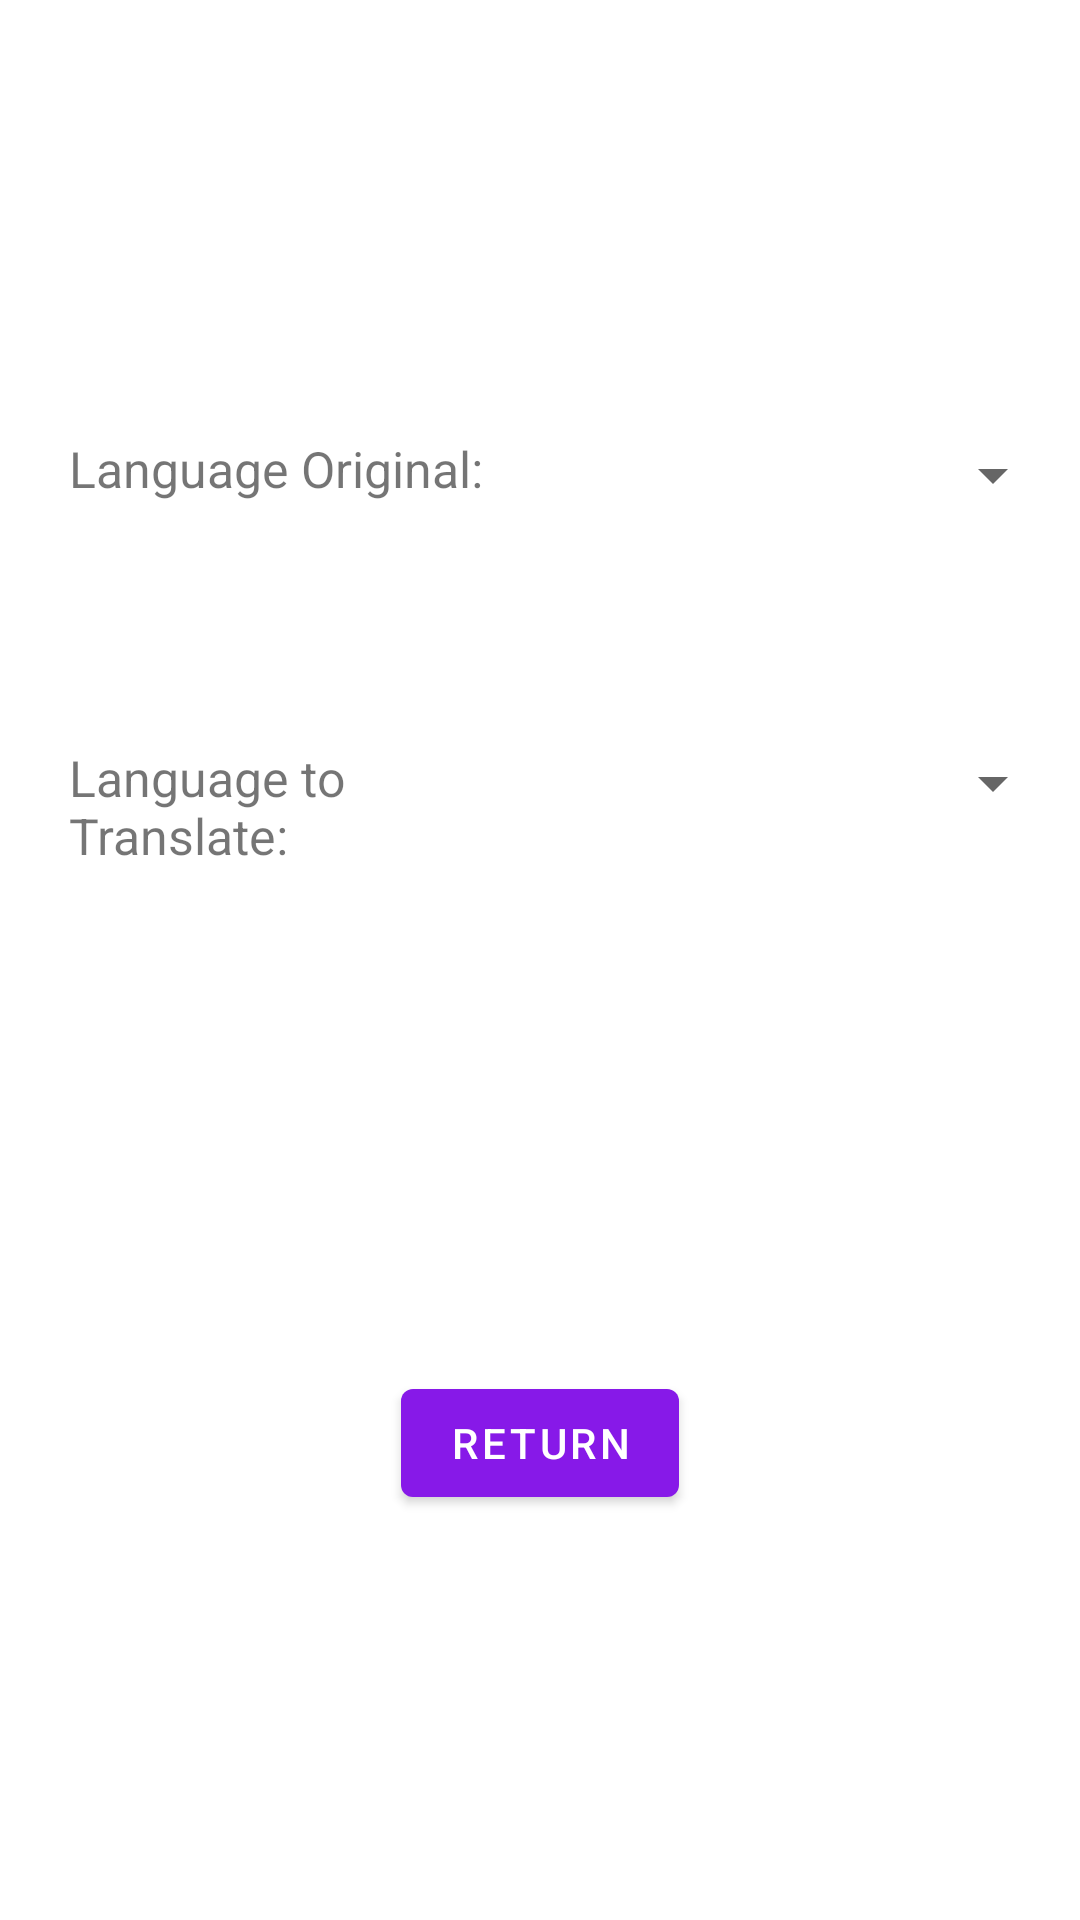

Layout XML and referenced resources for this Android screen:
<!-- AndroidManifest.xml: application theme Theme.InstantTranslator -->
<!-- res/layout/activity_settings.xml -->
<?xml version="1.0" encoding="utf-8"?>
<RelativeLayout xmlns:android="http://schemas.android.com/apk/res/android"
    android:layout_width="match_parent"
    android:layout_height="match_parent">

    <TextView
        android:id="@+id/textView_OriginalLanguage"
        android:layout_width="wrap_content"
        android:layout_height="wrap_content"
        android:layout_alignParentStart="true"
        android:layout_alignParentTop="true"
        android:layout_marginStart="23dp"
        android:layout_marginTop="145dp"
        android:text="@string/language_orig"
        android:textSize="50px" />

    <TextView
        android:id="@+id/textView_FinalLanguage"
        android:layout_width="wrap_content"
        android:layout_height="wrap_content"
        android:layout_alignParentStart="true"
        android:layout_alignParentTop="true"
        android:layout_alignParentEnd="true"
        android:layout_marginStart="23dp"
        android:layout_marginTop="248dp"
        android:layout_marginEnd="172dp"
        android:text="@string/language_Final"
        android:textSize="50px" />

    <Spinner
        android:id="@+id/Spinner_OrignalLanguage"
        android:layout_width="158dp"
        android:layout_height="43dp"
        android:layout_alignParentTop="true"
        android:layout_alignParentEnd="true"
        android:layout_marginTop="137dp"
        android:layout_marginEnd="5dp" />

    <Spinner
        android:id="@+id/Spinner_FinalLanguage"
        android:layout_width="158dp"
        android:layout_height="42dp"
        android:layout_alignParentTop="true"
        android:layout_alignParentEnd="true"
        android:layout_marginTop="240dp"
        android:layout_marginEnd="5dp" />

    <Button
        android:id="@+id/button_Setting_Return"
        android:layout_width="wrap_content"
        android:layout_height="wrap_content"
        android:layout_alignParentBottom="true"
        android:layout_centerHorizontal="true"
        android:layout_marginBottom="135dp"
        android:text="Return" />

</RelativeLayout>
<!-- resources referenced by this layout -->
<resources>
  <string name="language_Final">Language to Translate: </string>
  <string name="language_orig">Language Original: </string>
  <style name="Theme.InstantTranslator" parent="Theme.MaterialComponents.DayNight.DarkActionBar">
          
          <item name="colorPrimary">@color/purple_500</item>
          <item name="colorPrimaryVariant">@color/purple_700</item>
          <item name="colorOnPrimary">@color/white</item>
          
          <item name="colorSecondary">@color/yellow_200</item>
          <item name="colorSecondaryVariant">@color/yellow_700</item>
          <item name="colorOnSecondary">@color/black</item>
          
          <item name="android:statusBarColor" tools:targetApi="l">?attr/colorPrimaryVariant</item>
          
      </style>
  <color name="purple_500">#8719E8</color>
  <color name="purple_700">#6E00B3</color>
  <color name="white">#FFFFFFFF</color>
  <color name="yellow_200">#F0FF00</color>
  <color name="yellow_700">#E3F103</color>
  <color name="black">#FF000000</color>
</resources>
